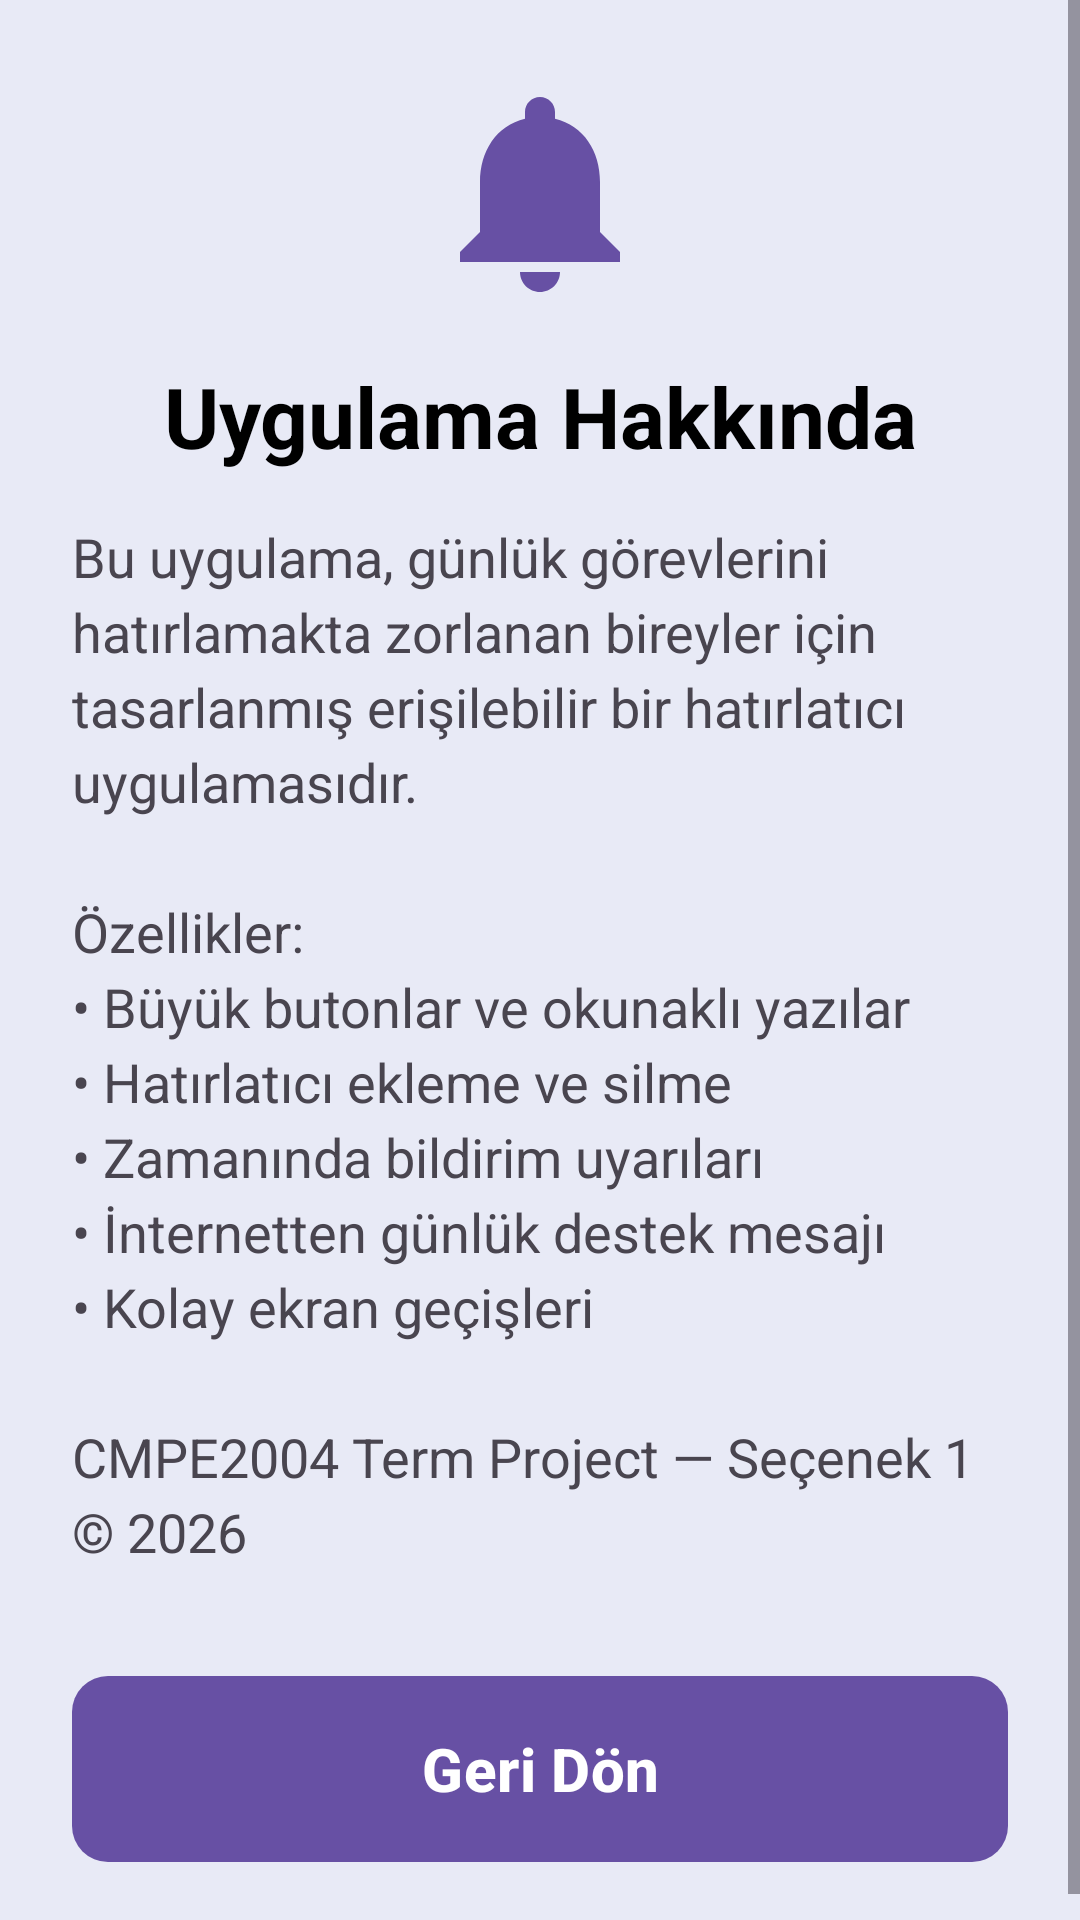

The Android layout XML behind this screen, and the referenced resources:
<!-- AndroidManifest.xml: application theme Theme.Term_project -->
<!-- res/layout/activity_about.xml -->
<?xml version="1.0" encoding="utf-8"?>
<ScrollView xmlns:android="http://schemas.android.com/apk/res/android"
    xmlns:app="http://schemas.android.com/apk/res-auto"
    xmlns:tools="http://schemas.android.com/tools"
    android:layout_width="match_parent"
    android:layout_height="match_parent"
    android:background="@color/background"
    android:fillViewport="true"
    tools:context=".activity.AboutActivity">

    <LinearLayout
        android:layout_width="match_parent"
        android:layout_height="wrap_content"
        android:orientation="vertical"
        android:padding="24dp">

        <ImageView
            android:id="@+id/ivAboutLogo"
            android:layout_width="80dp"
            android:layout_height="80dp"
            android:layout_gravity="center_horizontal"
            android:layout_marginBottom="16dp"
            android:contentDescription="@string/app_logo_description"
            android:src="@drawable/ic_reminder_logo" />

        <TextView
            android:id="@+id/tvAboutTitle"
            style="@style/TitleText"
            android:layout_width="match_parent"
            android:layout_height="wrap_content"
            android:layout_marginBottom="16dp"
            android:text="@string/app_about_title" />

        <TextView
            android:id="@+id/tvAboutDescription"
            style="@style/BodyText"
            android:layout_width="match_parent"
            android:layout_height="wrap_content"
            android:layout_marginBottom="32dp"
            android:text="@string/app_about_description" />

        <com.google.android.material.button.MaterialButton
            android:id="@+id/btnBackToMain"
            style="@style/LargePrimaryButton"
            android:layout_width="match_parent"
            android:layout_height="wrap_content"
            android:text="@string/back_to_main" />

    </LinearLayout>
</ScrollView>
<!-- resources referenced by this layout -->
<resources>
  <color name="background">#E8EAF6</color>
  <!-- drawable ic_reminder_logo (drawable) -->
  <?xml version="1.0" encoding="utf-8"?>
  <vector xmlns:android="http://schemas.android.com/apk/res/android"
      android:width="96dp"
      android:height="96dp"
      android:viewportWidth="24"
      android:viewportHeight="24">
      <path
          android:fillColor="@color/primary"
          android:pathData="M12,22c1.1,0 2,-0.9 2,-2h-4c0,1.1 0.9,2 2,2zM18,16v-5c0,-3.07 -1.63,-5.64 -4.5,-6.32V4c0,-0.83 -0.67,-1.5 -1.5,-1.5s-1.5,0.67 -1.5,1.5v0.68C7.64,5.36 6,7.92 6,11v5l-2,2v1h16v-1l-2,-2z" />
  </vector>
  <string name="app_about_description">Bu uygulama, günlük görevlerini hatırlamakta zorlanan bireyler için tasarlanmış erişilebilir bir hatırlatıcı uygulamasıdır.\n\nÖzellikler:\n• Büyük butonlar ve okunaklı yazılar\n• Hatırlatıcı ekleme ve silme\n• Zamanında bildirim uyarıları\n• İnternetten günlük destek mesajı\n• Kolay ekran geçişleri\n\nCMPE2004 Term Project — Seçenek 1\n© 2026</string>
  <string name="app_about_title">Uygulama Hakkında</string>
  <string name="app_logo_description">Hatırlatıcı uygulama logosu</string>
  <string name="back_to_main">Geri Dön</string>
  <style name="BodyText">
          <item name="android:textSize">18sp</item>
          <item name="android:textColor">@color/text_secondary</item>
          <item name="android:lineSpacingExtra">4dp</item>
      </style>
  <style name="LargePrimaryButton" parent="Widget.Material3.Button">
          <item name="android:textSize">20sp</item>
          <item name="android:textStyle">bold</item>
          <item name="android:minHeight">70dp</item>
          <item name="android:textColor">@color/white</item>
          <item name="backgroundTint">@color/primary</item>
          <item name="cornerRadius">12dp</item>
      </style>
  <style name="TitleText">
          <item name="android:textSize">28sp</item>
          <item name="android:textStyle">bold</item>
          <item name="android:textColor">@color/black</item>
          <item name="android:textAlignment">center</item>
      </style>
  <style name="Theme.Term_project" parent="Base.Theme.Term_project" />
  <color name="primary">#6750A4</color>
  <color name="text_secondary">#49454F</color>
  <color name="white">#FFFFFFFF</color>
  <color name="black">#FF000000</color>
  <style name="Base.Theme.Term_project" parent="Theme.Material3.DayNight.NoActionBar">
          <item name="colorPrimary">@color/primary</item>
          <item name="colorPrimaryDark">@color/primary_dark</item>
          <item name="android:statusBarColor">@color/primary_dark</item>
          <item name="android:navigationBarColor">@color/background</item>
      </style>
  <color name="primary_dark">#4F378B</color>
</resources>
